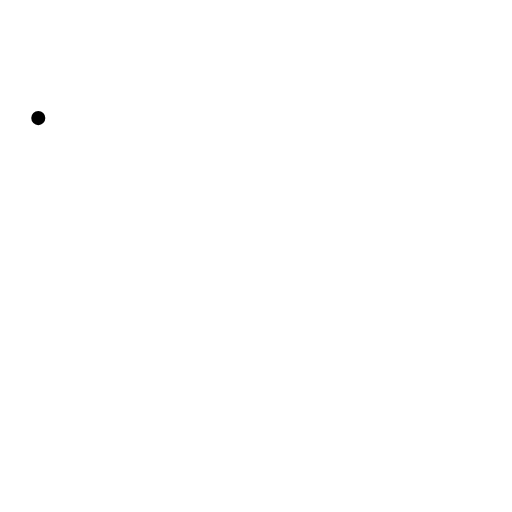
t = 0.00 s
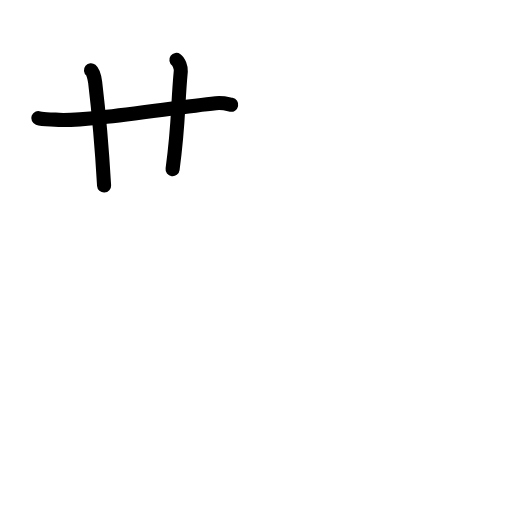
t = 2.80 s
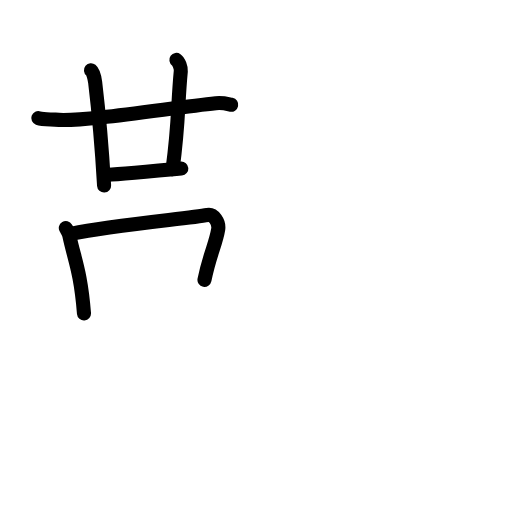
t = 5.60 s
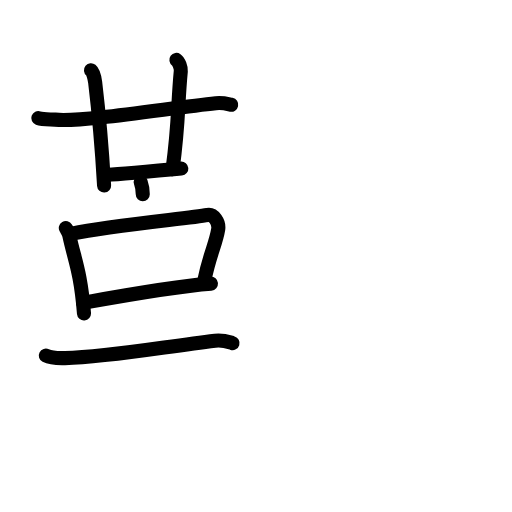
t = 8.40 s
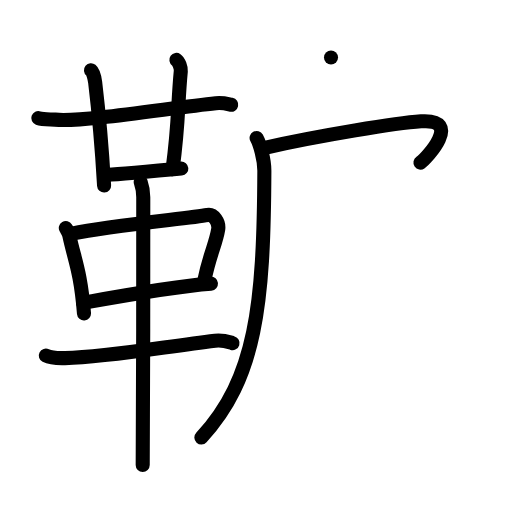
t = 11.20 s
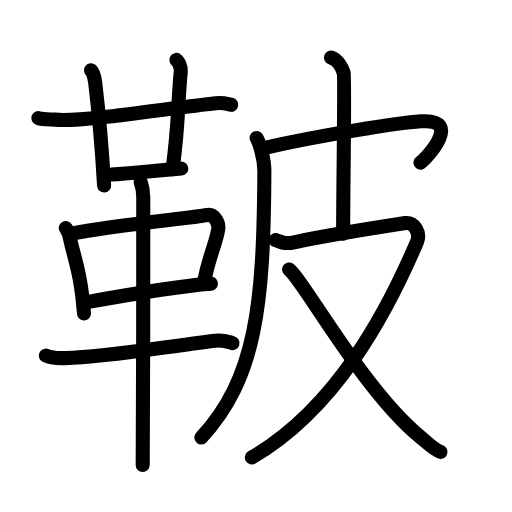
t = 14.00 s

The animated SVG that drew these frames (rendered in a browser with its animation timeline set to each time). Animation: 43 SMIL elements (animate=43); one cycle of 14.00 s.

<?xml version="1.0" encoding="UTF-8"?>
<!--
AniKanjiVG is licensed by CC-BY-SA Paul C. Sommerhoff (https://bitbucket.org/sommerhoff/anikanjivg).
AniKanjiVG uses KanjiVG which is licensed by CC-BY-SA Ulrich Apel (http://kanjivg.tagaini.net).
See also http://creativecommons.org/licenses/by-sa/3.0/
-->
<svg xmlns:kvg='http://kanjivg.tagaini.net' xmlns='http://www.w3.org/2000/svg' width='109' height='109' viewBox='0 0 109 109' style='fill:none;stroke:#000000;stroke-width:3;stroke-linecap:round;stroke-linejoin:round;' id="kvg:kanji_09781"><g id="kvg:09781" kvg:element="鞁"><g id="kvg:09781-g1" kvg:element="革" kvg:position="left" kvg:radical="general"><g id="kvg:09781-g2" kvg:element="廿" kvg:position="top"><g id="kvg:09781-g3" kvg:element="十"><path id="kvg:09781-s1" kvg:type="㇐" d="M8.15,25.14c0.93,0.33,2.65,0.25,3.59,0.33C18.25,26,36,23,45.94,21.98c1.55-0.16,2.5,0.16,3.28,0.32"><animate attributeName="d" begin="0.0s" dur="0.3333333333333333s" from="M8.15,25.14C8.15,25.14,8.15,25.14,8.15,25.14" to="M8.15,25.14c0.93,0.33,2.65,0.25,3.59,0.33" />
<animate attributeName="d" begin="0.3333333333333333s" dur="0.3333333333333333s" from="M8.15,25.14c0.93,0.33,2.65,0.25,3.59,0.33c0,0,0,0,0,0,0" to="M8.15,25.14c0.93,0.33,2.65,0.25,3.59,0.33C18.25,26,36,23,45.94,21.98" />
<animate attributeName="d" begin="0.6666666666666666s" dur="0.3333333333333333s" from="M8.15,25.14c0.93,0.33,2.65,0.25,3.59,0.33C18.25,26,36,23,45.94,21.98c0,0,0,0,0,0,0" to="M8.15,25.14c0.93,0.33,2.65,0.25,3.59,0.33C18.25,26,36,23,45.94,21.98c1.55-0.16,2.5,0.16,3.28,0.32" />
</path>
<path id="kvg:09781-s2" kvg:type="㇑" d="M19.37,14.96c0.49,0.4,0.79,1.8,0.89,2.6c0.86,7.16,1.37,12.89,1.9,21.94"><animate attributeName="d" begin="1.0s" dur="0.5s" from="M19.37,14.96C19.37,14.96,19.37,14.96,19.37,14.96" to="M19.37,14.96c0.49,0.4,0.79,1.8,0.89,2.6" />
<animate attributeName="d" begin="1.5s" dur="0.5s" from="M19.37,14.96c0.49,0.4,0.79,1.8,0.89,2.6c0,0,0,0,0,0,0" to="M19.37,14.96c0.49,0.4,0.79,1.8,0.89,2.6c0.86,7.16,1.37,12.89,1.9,21.94" />
<animate attributeName="d" begin="0s" dur="1.0s" from="M-100,-100" to="M-100,-100" />
</path>
</g>
<path id="kvg:09781-s3" kvg:type="㇑a" d="M37.55,12.75c0.52,0.37,1.01,1.65,0.94,2.4c-0.73,7.68-0.36,10.56-1.75,20.88"><animate attributeName="d" begin="2.0s" dur="0.5s" from="M37.55,12.75C37.55,12.75,37.55,12.75,37.55,12.75" to="M37.55,12.75c0.52,0.37,1.01,1.65,0.94,2.4" />
<animate attributeName="d" begin="2.5s" dur="0.5s" from="M37.55,12.75c0.52,0.37,1.01,1.65,0.94,2.4c0,0,0,0,0,0,0" to="M37.55,12.75c0.52,0.37,1.01,1.65,0.94,2.4c-0.73,7.68-0.36,10.56-1.75,20.88" />
<animate attributeName="d" begin="0s" dur="2.0s" from="M-100,-100" to="M-100,-100" />
</path>
<path id="kvg:09781-s4" kvg:type="㇐b" d="M22.33,37.25c1.77,0,14.68-1.23,16.27-1.37"><animate attributeName="d" begin="3.0s" dur="1.0s" from="M22.33,37.25C22.33,37.25,22.33,37.25,22.33,37.25" to="M22.33,37.25c1.77,0,14.68-1.23,16.27-1.37" />
<animate attributeName="d" begin="0s" dur="3.0s" from="M-100,-100" to="M-100,-100" />
</path>
</g>
<g id="kvg:09781-g4" kvg:position="bottom"><path id="kvg:09781-s5" kvg:type="㇑" d="M14.01,48.55c0.3,0.51,0.61,0.93,0.74,1.56c1.04,5.01,2.42,7.59,3.13,16.6"><animate attributeName="d" begin="4.0s" dur="0.5s" from="M14.01,48.55C14.01,48.55,14.01,48.55,14.01,48.55" to="M14.01,48.55c0.3,0.51,0.61,0.93,0.74,1.56" />
<animate attributeName="d" begin="4.5s" dur="0.5s" from="M14.01,48.55c0.3,0.51,0.61,0.93,0.74,1.56c0,0,0,0,0,0,0" to="M14.01,48.55c0.3,0.51,0.61,0.93,0.74,1.56c1.04,5.01,2.42,7.59,3.13,16.6" />
<animate attributeName="d" begin="0s" dur="4.0s" from="M-100,-100" to="M-100,-100" />
</path>
<path id="kvg:09781-s6" kvg:type="㇕" d="M15.29,49.73c8.81-1.83,25.07-3.25,28.85-3.96c1.38-0.26,2.55,1.56,2.31,3.07c-0.5,3.1-1.83,5.36-2.92,10.75"><animate attributeName="d" begin="5.0s" dur="0.3333333333333333s" from="M15.29,49.73C15.29,49.73,15.29,49.73,15.29,49.73" to="M15.29,49.73c8.81-1.83,25.07-3.25,28.85-3.96" />
<animate attributeName="d" begin="5.333333333333333s" dur="0.3333333333333333s" from="M15.29,49.73c8.81-1.83,25.07-3.25,28.85-3.96c0,0,0,0,0,0,0" to="M15.29,49.73c8.81-1.83,25.07-3.25,28.85-3.96c1.38-0.26,2.55,1.56,2.31,3.07" />
<animate attributeName="d" begin="5.666666666666667s" dur="0.3333333333333333s" from="M15.29,49.73c8.81-1.83,25.07-3.25,28.85-3.96c1.38-0.26,2.55,1.56,2.31,3.07c0,0,0,0,0,0,0" to="M15.29,49.73c8.81-1.83,25.07-3.25,28.85-3.96c1.38-0.26,2.55,1.56,2.31,3.07c-0.5,3.1-1.83,5.36-2.92,10.75" />
<animate attributeName="d" begin="0s" dur="5.0s" from="M-100,-100" to="M-100,-100" />
</path>
<path id="kvg:09781-s7" kvg:type="㇐" d="M17.65,64.47c4.44-0.8,19.93-3.56,27.26-4.09"><animate attributeName="d" begin="6.0s" dur="1.0s" from="M17.65,64.47C17.65,64.47,17.65,64.47,17.65,64.47" to="M17.65,64.47c4.44-0.8,19.93-3.56,27.26-4.09" />
<animate attributeName="d" begin="0s" dur="6.0s" from="M-100,-100" to="M-100,-100" />
</path>
<path id="kvg:09781-s8" kvg:type="㇐" d="M9.75,75.7c1.06,0.54,2.99,0.57,4.06,0.54C23,76,33.78,74,45.79,72.52c1.75-0.21,2.82,0.26,3.71,0.53"><animate attributeName="d" begin="7.0s" dur="0.3333333333333333s" from="M9.75,75.7C9.75,75.7,9.75,75.7,9.75,75.7" to="M9.75,75.7c1.06,0.54,2.99,0.57,4.06,0.54" />
<animate attributeName="d" begin="7.333333333333333s" dur="0.3333333333333333s" from="M9.75,75.7c1.06,0.54,2.99,0.57,4.06,0.54c0,0,0,0,0,0,0" to="M9.75,75.7c1.06,0.54,2.99,0.57,4.06,0.54C23,76,33.78,74,45.79,72.52" />
<animate attributeName="d" begin="7.666666666666667s" dur="0.3333333333333333s" from="M9.75,75.7c1.06,0.54,2.99,0.57,4.06,0.54C23,76,33.78,74,45.79,72.52c0,0,0,0,0,0,0" to="M9.75,75.7c1.06,0.54,2.99,0.57,4.06,0.54C23,76,33.78,74,45.79,72.52c1.75-0.21,2.82,0.26,3.71,0.53" />
<animate attributeName="d" begin="0s" dur="7.0s" from="M-100,-100" to="M-100,-100" />
</path>
<path id="kvg:09781-s9" kvg:type="㇑" d="M29.96,38.75c0.36,1,0.54,2.23,0.54,3.25c0,8.5,0,50.75-0.12,57"><animate attributeName="d" begin="8.0s" dur="0.5s" from="M29.96,38.75C29.96,38.75,29.96,38.75,29.96,38.75" to="M29.96,38.75c0.36,1,0.54,2.23,0.54,3.25" />
<animate attributeName="d" begin="8.5s" dur="0.5s" from="M29.96,38.75c0.36,1,0.54,2.23,0.54,3.25c0,0,0,0,0,0,0" to="M29.96,38.75c0.36,1,0.54,2.23,0.54,3.25c0,8.5,0,50.75-0.12,57" />
<animate attributeName="d" begin="0s" dur="8.0s" from="M-100,-100" to="M-100,-100" />
</path>
</g>
</g>
<g id="kvg:09781-g5" kvg:element="皮" kvg:position="right"><path id="kvg:09781-s10" kvg:type="㇒" d="M54.63,29.37c0.67,1.22,1.67,4.54,1.65,7.07c-0.13,28.58-1.78,44.06-13.41,56.7"><animate attributeName="d" begin="9.0s" dur="0.5s" from="M54.63,29.37C54.63,29.37,54.63,29.37,54.63,29.37" to="M54.63,29.37c0.67,1.22,1.67,4.54,1.65,7.07" />
<animate attributeName="d" begin="9.5s" dur="0.5s" from="M54.63,29.37c0.67,1.22,1.67,4.54,1.65,7.07c0,0,0,0,0,0,0" to="M54.63,29.37c0.67,1.22,1.67,4.54,1.65,7.07c-0.13,28.58-1.78,44.06-13.41,56.7" />
<animate attributeName="d" begin="0s" dur="9.0s" from="M-100,-100" to="M-100,-100" />
</path>
<path id="kvg:09781-s11" kvg:type="㇖b" d="M56.13,31.51c12.4-2.76,28.38-5.34,33.51-5.68c9.03-0.59,1.15,7.91-0.13,8.78"><animate attributeName="d" begin="10.0s" dur="0.5s" from="M56.13,31.51C56.13,31.51,56.13,31.51,56.13,31.51" to="M56.13,31.51c12.4-2.76,28.38-5.34,33.51-5.68" />
<animate attributeName="d" begin="10.5s" dur="0.5s" from="M56.13,31.51c12.4-2.76,28.38-5.34,33.51-5.68c0,0,0,0,0,0,0" to="M56.13,31.51c12.4-2.76,28.38-5.34,33.51-5.68c9.03-0.59,1.15,7.91-0.13,8.78" />
<animate attributeName="d" begin="0s" dur="10.0s" from="M-100,-100" to="M-100,-100" />
</path>
<path id="kvg:09781-s12" kvg:type="㇑a" d="M70.47,12.25c1.5,0.5,2.39,2.25,2.69,3.25s-0.11,24-0.11,34.25"><animate attributeName="d" begin="11.0s" dur="1.0s" from="M70.47,12.25C70.47,12.25,70.47,12.25,70.47,12.25" to="M70.47,12.25c1.5,0.5,2.39,2.25,2.69,3.25s-0.11,24-0.11,34.25" />
<animate attributeName="d" begin="0s" dur="11.0s" from="M-100,-100" to="M-100,-100" />
</path>
<path id="kvg:09781-s13" kvg:type="㇇" d="M58.65,51.1c1.31,0.37,1.6,0.98,4.21,0.43c5.58-1.17,17.9-3.18,23.46-4.04c1.85-0.29,3.26,2.13,2.45,4.03C82.25,66.75,71.5,87,53.62,97.39"><animate attributeName="d" begin="12.0s" dur="0.25s" from="M58.65,51.1C58.65,51.1,58.65,51.1,58.65,51.1" to="M58.65,51.1c1.31,0.37,1.6,0.98,4.21,0.43" />
<animate attributeName="d" begin="12.25s" dur="0.25s" from="M58.65,51.1c1.31,0.37,1.6,0.98,4.21,0.43c0,0,0,0,0,0,0" to="M58.65,51.1c1.31,0.37,1.6,0.98,4.21,0.43c5.58-1.17,17.9-3.18,23.46-4.04" />
<animate attributeName="d" begin="12.5s" dur="0.25s" from="M58.65,51.1c1.31,0.37,1.6,0.98,4.21,0.43c5.58-1.17,17.9-3.18,23.46-4.04c0,0,0,0,0,0,0" to="M58.65,51.1c1.31,0.37,1.6,0.98,4.21,0.43c5.58-1.17,17.9-3.18,23.46-4.04c1.85-0.29,3.26,2.13,2.45,4.03" />
<animate attributeName="d" begin="12.75s" dur="0.25s" from="M58.65,51.1c1.31,0.37,1.6,0.98,4.21,0.43c5.58-1.17,17.9-3.18,23.46-4.04c1.85-0.29,3.26,2.13,2.45,4.03c0,0,0,0,0,0,0" to="M58.65,51.1c1.31,0.37,1.6,0.98,4.21,0.43c5.58-1.17,17.9-3.18,23.46-4.04c1.85-0.29,3.26,2.13,2.45,4.03C82.25,66.75,71.5,87,53.62,97.39" />
<animate attributeName="d" begin="0s" dur="12.0s" from="M-100,-100" to="M-100,-100" />
</path>
<path id="kvg:09781-s14" kvg:type="㇏" d="M61.54,57.37C64.5,59.5,77.25,83,89.48,93.04c1.75,1.43,2.79,2.62,4.3,3.15"><animate attributeName="d" begin="13.0s" dur="0.5s" from="M61.54,57.37C61.54,57.37,61.54,57.37,61.54,57.37" to="M61.54,57.37C64.5,59.5,77.25,83,89.48,93.04" />
<animate attributeName="d" begin="13.5s" dur="0.5s" from="M61.54,57.37C64.5,59.5,77.25,83,89.48,93.04c0,0,0,0,0,0,0" to="M61.54,57.37C64.5,59.5,77.25,83,89.48,93.04c1.75,1.43,2.79,2.62,4.3,3.15" />
<animate attributeName="d" begin="0s" dur="13.0s" from="M-100,-100" to="M-100,-100" />
</path>
</g>
</g>
</svg>
